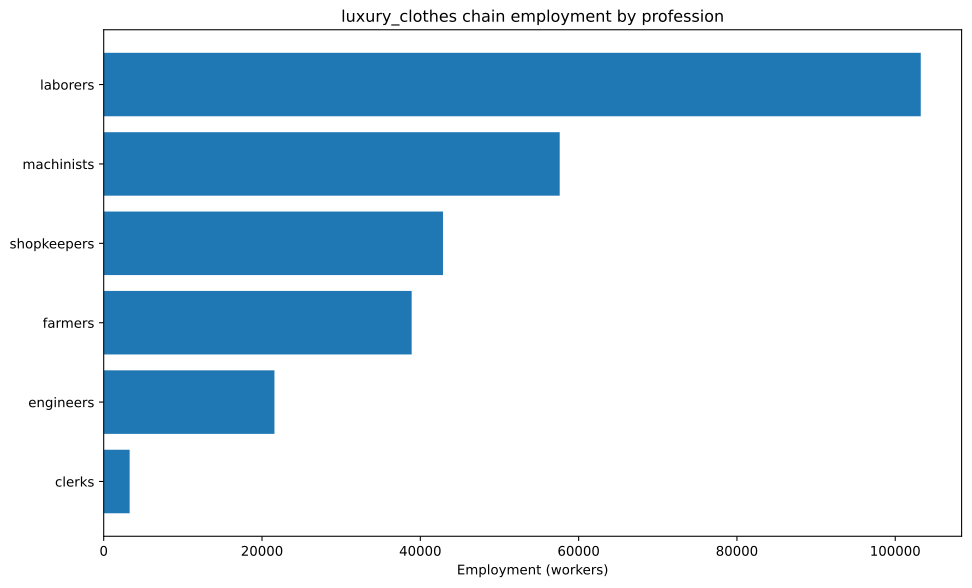

The table this chart was drawn from, first rows:
config, building, profession, employment
building_textile_mills+pm_dye_workshops+…, building_textile_mills, laborers, 26786
building_textile_mills+pm_dye_workshops+…, building_textile_mills, machinists, 8929
building_textile_mills+pm_dye_workshops+…, building_textile_mills, shopkeepers, 26786
building_textile_mills+pm_sewing_machine…, building_textile_mills, engineers, 1488
building_textile_mills+pm_sewing_machine…, building_textile_mills, laborers, 5952
building_textile_mills+pm_sewing_machine…, building_textile_mills, machinists, 4464
building_textile_mills+pm_sewing_machine…, building_textile_mills, shopkeepers, 8929
building_tooling_workshops+pm_rubber_gri…, building_tooling_workshops, engineers, 1075
building_tooling_workshops+pm_rubber_gri…, building_tooling_workshops, machinists, 2150
building_tooling_workshops+pm_rubber_gri…, building_tooling_workshops, shopkeepers, 1075
building_paper_mills+pm_bleached_paper+p…, building_paper_mills, engineers, 42.8
building_paper_mills+pm_bleached_paper+p…, building_paper_mills, laborers, 85.61
building_paper_mills+pm_bleached_paper+p…, building_paper_mills, machinists, 85.61
building_paper_mills+pm_bleached_paper+p…, building_paper_mills, shopkeepers, 42.8
building_chemical_plants+pm_improved_fer…, building_chemical_plants, engineers, 560.1
building_chemical_plants+pm_improved_fer…, building_chemical_plants, laborers, 1120
building_chemical_plants+pm_improved_fer…, building_chemical_plants, machinists, 840.1
building_chemical_plants+pm_improved_fer…, building_chemical_plants, shopkeepers, 280
building_explosives_factory+pm_brine_ele…, building_explosives_factory, engineers, 428
building_explosives_factory+pm_brine_ele…, building_explosives_factory, laborers, 285.4
building_explosives_factory+pm_brine_ele…, building_explosives_factory, machinists, 285.4
building_explosives_factory+pm_brine_ele…, building_explosives_factory, shopkeepers, 142.7
building_synthetics_plants+pm_dye_produc…, building_synthetics_plants, engineers, 4276
building_synthetics_plants+pm_dye_produc…, building_synthetics_plants, machinists, 5345
building_synthetics_plants+pm_dye_produc…, building_synthetics_plants, shopkeepers, 1069
building_steel_mills+pm_open_hearth_proc…, building_steel_mills, engineers, 1138
building_steel_mills+pm_open_hearth_proc…, building_steel_mills, laborers, 758.9
building_steel_mills+pm_open_hearth_proc…, building_steel_mills, machinists, 1897
building_steel_mills+pm_open_hearth_proc…, building_steel_mills, shopkeepers, 758.9
building_motor_industry+pm_electric_engi…, building_motor_industry, engineers, 2613
building_motor_industry+pm_electric_engi…, building_motor_industry, laborers, 2613
building_motor_industry+pm_electric_engi…, building_motor_industry, machinists, 2613
building_motor_industry+pm_electric_engi…, building_motor_industry, shopkeepers, 1307
building_coal_mine+pm_diesel_pump_buildi…, building_coal_mine, engineers, 1857
building_coal_mine+pm_diesel_pump_buildi…, building_coal_mine, laborers, 464.4
building_coal_mine+pm_diesel_pump_buildi…, building_coal_mine, machinists, 2786
building_coal_mine+pm_diesel_pump_buildi…, building_coal_mine, shopkeepers, 928.7
building_iron_mine+pm_diesel_pump_buildi…, building_iron_mine, engineers, 1705
building_iron_mine+pm_diesel_pump_buildi…, building_iron_mine, laborers, 426.1
building_iron_mine+pm_diesel_pump_buildi…, building_iron_mine, machinists, 2557
building_iron_mine+pm_diesel_pump_buildi…, building_iron_mine, shopkeepers, 852.3
building_sulfur_mine+pm_diesel_pump_buil…, building_sulfur_mine, engineers, 718.3
building_sulfur_mine+pm_diesel_pump_buil…, building_sulfur_mine, laborers, 179.6
building_sulfur_mine+pm_diesel_pump_buil…, building_sulfur_mine, machinists, 1078
building_sulfur_mine+pm_diesel_pump_buil…, building_sulfur_mine, shopkeepers, 359.2
building_cotton_plantation+automatic_irr…, building_cotton_plantation, farmers, 3571
building_cotton_plantation+automatic_irr…, building_cotton_plantation, laborers, 4762
building_cotton_plantation+automatic_irr…, building_cotton_plantation, machinists, 1190
building_silk_plantation+automatic_irrig…, building_silk_plantation, farmers, 28845
building_silk_plantation+automatic_irrig…, building_silk_plantation, laborers, 38460
building_silk_plantation+automatic_irrig…, building_silk_plantation, machinists, 9615
building_power_plant+pm_coal-fired_plant, building_power_plant, engineers, 5119
building_power_plant+pm_coal-fired_plant, building_power_plant, laborers, 7312
building_power_plant+pm_coal-fired_plant, building_power_plant, machinists, 5484
building_logging_camp+pm_electric_saw_mi…, building_logging_camp, engineers, 119.7
building_logging_camp+pm_electric_saw_mi…, building_logging_camp, laborers, 119.7
building_logging_camp+pm_electric_saw_mi…, building_logging_camp, machinists, 239.5
building_logging_camp+pm_electric_saw_mi…, building_logging_camp, shopkeepers, 119.7
building_rubber_plantation+automatic_irr…, building_rubber_plantation, farmers, 6490
building_rubber_plantation+automatic_irr…, building_rubber_plantation, laborers, 8653
... 7 more rows
